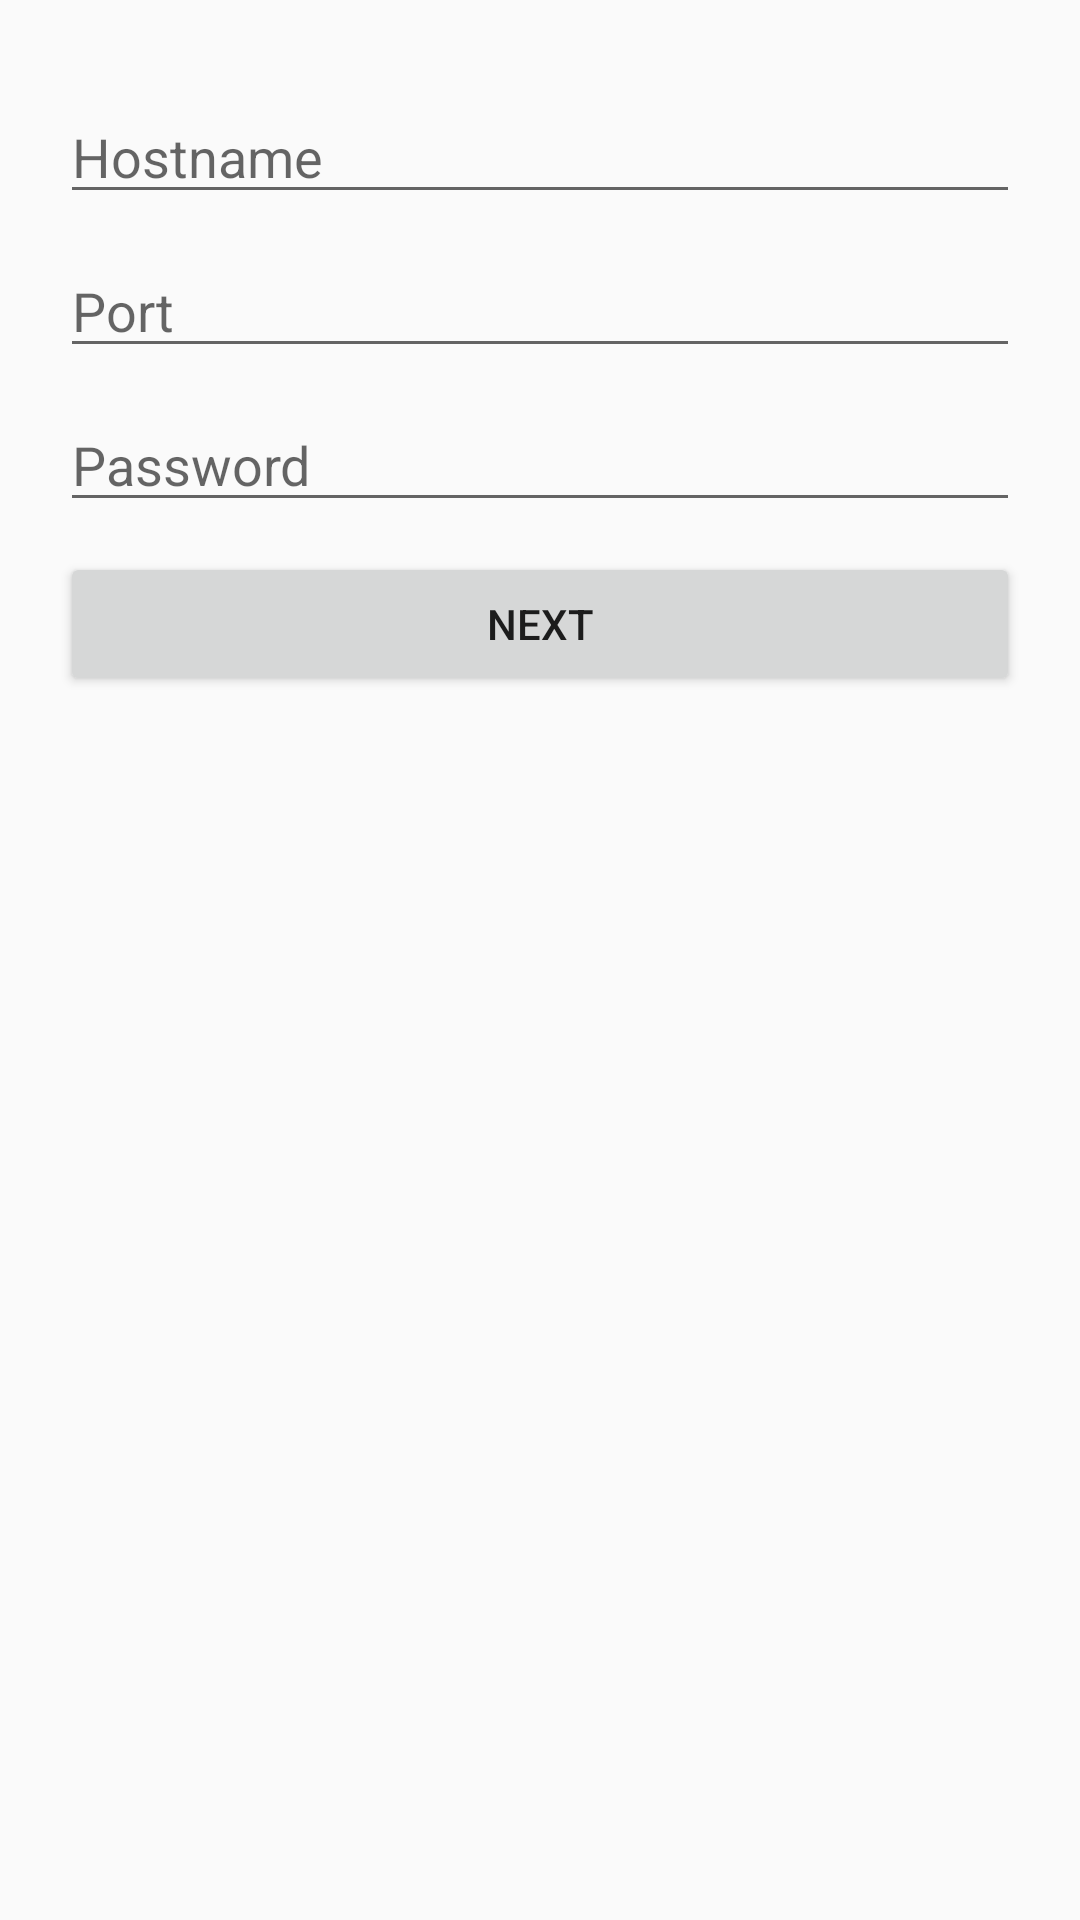

Produce the Android XML layout that renders to this screen, including the resource entries it uses.
<!-- AndroidManifest.xml: application theme Horchat -->
<!-- res/layout/fragment_server_credentials.xml -->
<?xml version="1.0" encoding="utf-8"?>
<RelativeLayout
    xmlns:android="http://schemas.android.com/apk/res/android"
    xmlns:app="http://schemas.android.com/apk/res-auto"
    xmlns:tools="http://schemas.android.com/tools"
    android:layout_width="match_parent"
    android:layout_height="match_parent"
    android:padding="20dp">

    
    <EditText
        android:id="@+id/serverHost"
        android:layout_width="match_parent"
        android:layout_height="wrap_content"
        android:layout_marginTop="10dp"
        android:hint="@string/connectToServer_serverHost"/>

    <EditText
        android:id="@+id/serverPort"
        android:layout_width="match_parent"
        android:layout_height="wrap_content"
        android:layout_below="@id/serverHost"
        android:layout_marginTop="10dp"
        android:hint="@string/connectToServer_serverPort"
        android:inputType="number"/>

    <EditText
        android:id="@+id/serverPassword"
        android:layout_width="match_parent"
        android:layout_height="wrap_content"
        android:layout_below="@id/serverPort"
        android:layout_marginTop="10dp"
        android:hint="@string/connectToServer_serverPassword"
        android:inputType="textPassword"/>

    <Button
        android:id="@+id/connectToServer_button"
        android:layout_width="match_parent"
        android:layout_height="wrap_content"
        android:layout_below="@id/serverPassword"
        android:layout_marginTop="10dp"
        android:text="@string/connectToServer_next"/>

</RelativeLayout>
<!-- resources referenced by this layout -->
<resources>
  <string name="connectToServer_next">Next</string>
  <string name="connectToServer_serverHost">Hostname</string>
  <string name="connectToServer_serverPassword">Password</string>
  <string name="connectToServer_serverPort">Port</string>
  <style name="Horchat" parent="Theme.AppCompat.Light.NoActionBar">
          <item name="android:statusBarColor">@android:color/transparent</item>
          <item name="preferenceTheme">@style/Horchat.PreferenceOverlay</item>
          <item name="android:windowDrawsSystemBarBackgrounds">true</item>
          <item name="android:windowTranslucentStatus">true</item>
          
          <item name="android:windowActionBarOverlay">true</item>
          <item name="android:actionBarStyle">@style/Horchat.ActionBar</item>
          <item name="android:homeAsUpIndicator">@drawable/ic_action_arrow_back</item>
      </style>
  <style name="Horchat.PreferenceOverlay">
          <item name="android:divider">?android:dividerHorizontal</item>
          <item name="android:dividerHeight">1dp</item>
          <item name="preferenceScreenStyle">@style/Preference.PreferenceScreen</item>
          <item name="preferenceFragmentStyle">@style/PreferenceFragment</item>
          <item name="preferenceCategoryStyle">@style/Preference.Category</item>
          <item name="preferenceStyle">@style/Preference</item>
          <item name="preferenceInformationStyle">@style/Preference.Information</item>
          <item name="checkBoxPreferenceStyle">@style/Preference.CheckBoxPreference</item>
          <item name="switchPreferenceCompatStyle">@style/Preference.SwitchPreferenceCompat</item>
          <item name="dialogPreferenceStyle">@style/Preference.DialogPreference</item>
          <item name="editTextPreferenceStyle">@style/Preference.DialogPreference.EditTextPreference</item>
          <item name="preferenceFragmentListStyle">@style/Horchat.PreferenceOverlay.ListStyle</item>
      </style>
  <style name="Horchat.ActionBar" parent="ThemeOverlay.AppCompat.Light">
          <item name="android:textColorPrimary">@color/colorPrimaryText</item>
          <item name="android:textColorSecondary">@color/colorSecondaryText</item>
      </style>
  <!-- drawable ic_action_arrow_back: png bitmap (drawable-xxxhdpi, 870 bytes) -->
  <style name="Horchat.PreferenceOverlay.ListStyle">
          <item name="android:paddingLeft">0dp</item>
          <item name="android:paddingRight">0dp</item>
      </style>
  <color name="colorPrimaryText">#655E58</color>
  <color name="colorSecondaryText">#9C958E</color>
</resources>
